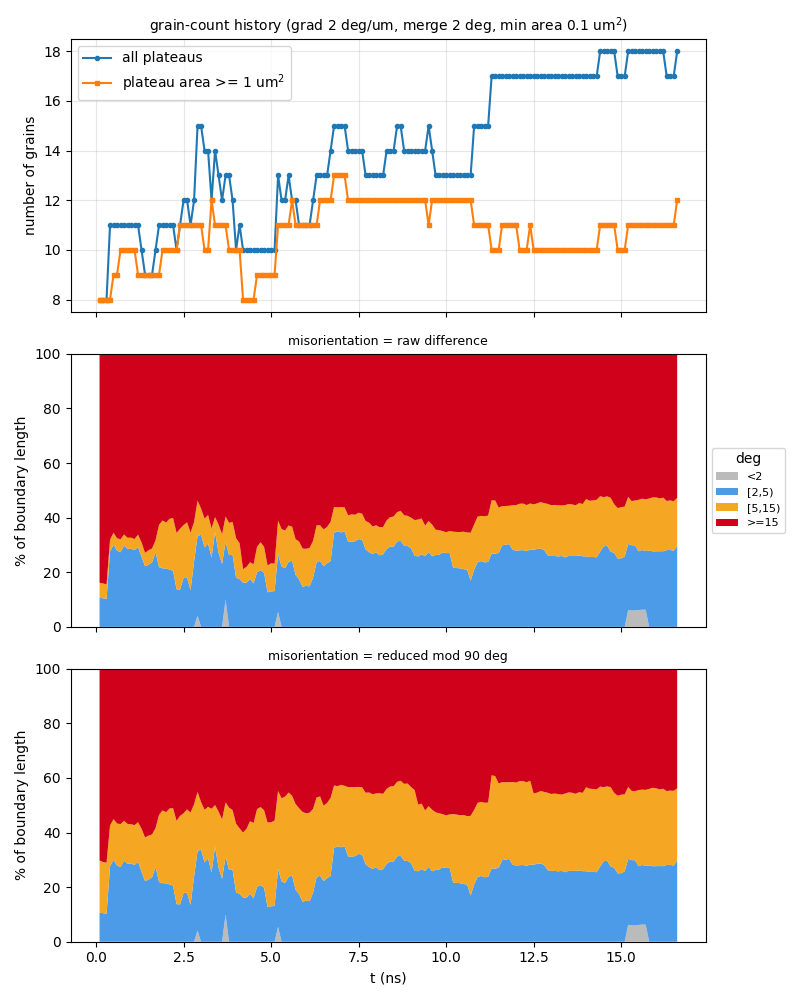

Data behind this chart, as committed beside it:
t_ns, step, file, n_grains, n_ge1um2, n_boundaries, boundary_length_um, plateau_area_frac, mean_grain_area_um2, pct_raw_<2, pct_raw_[2,5), pct_raw_[5,15), pct_raw_>=15, mean_raw_deg, pct_sym_<2, pct_sym_[2,5), pct_sym_[5,15), pct_sym_>=15, mean_sym_deg
0.1, 10, a75_up250ms_v2_kt3pcgkm_s10.vtu, 8, 8, 15, 45.9, 0.8621, 10.78, 0, 10.64, 5.493, 83.86, 53.03, 0, 10.64, 19.1, 70.25, 24.75
0.2, 20, a75_up250ms_v2_kt3pcgkm_s20.vtu, 8, 8, 15, 46.22, 0.8576, 10.72, 0, 10.47, 5.455, 84.08, 53.08, 0, 10.47, 18.73, 70.8, 24.83
0.3, 30, a75_up250ms_v2_kt3pcgkm_s30.vtu, 8, 8, 15, 46.8, 0.8305, 10.38, 0, 10.18, 5.388, 84.43, 53.43, 0, 10.18, 18.74, 71.08, 24.83
0.4, 40, a75_up250ms_v2_kt3pcgkm_s40.vtu, 11, 8, 22, 58.59, 0.8151, 7.41, 0, 27.6, 4.303, 68.1, 43.45, 0, 27.6, 14.97, 57.43, 20.53
0.5, 50, a75_up250ms_v2_kt3pcgkm_s50.vtu, 11, 9, 21, 61.26, 0.8083, 7.348, 0, 30.04, 4.42, 65.54, 42.01, 0, 30.04, 14.84, 55.12, 19.9
0.6, 60, a75_up250ms_v2_kt3pcgkm_s60.vtu, 11, 9, 21, 58.47, 0.8055, 7.323, 0, 27.92, 4.524, 67.55, 43.52, 0, 27.92, 15.38, 56.7, 20.29
0.7, 70, a75_up250ms_v2_kt3pcgkm_s70.vtu, 11, 10, 22, 57.88, 0.8026, 7.297, 0, 27.32, 4.721, 67.95, 43.85, 0, 27.32, 15.75, 56.92, 20.37
0.8, 80, a75_up250ms_v2_kt3pcgkm_s80.vtu, 11, 10, 22, 60.24, 0.8001, 7.273, 0, 29.71, 4.122, 66.16, 42.69, 0, 29.71, 14.56, 55.72, 19.96
0.9, 90, a75_up250ms_v2_kt3pcgkm_s90.vtu, 11, 10, 22, 59.93, 0.7952, 7.229, 0, 28.54, 4.082, 67.38, 43.16, 0, 28.54, 14.62, 56.84, 20.37
1, 100, a75_up250ms_v2_kt3pcgkm_s100.vtu, 11, 10, 22, 60.69, 0.7908, 7.189, 0, 28.64, 4.031, 67.33, 42.86, 0, 28.64, 14.39, 56.97, 20.5
1.1, 110, a75_up250ms_v2_kt3pcgkm_s110.vtu, 11, 10, 22, 60.33, 0.7842, 7.129, 0, 28.09, 4.055, 67.85, 43.17, 0, 28.09, 14.6, 57.31, 20.66
1.2, 120, a75_up250ms_v2_kt3pcgkm_s120.vtu, 11, 9, 22, 63.05, 0.7778, 7.071, 0, 29.29, 4.485, 66.22, 42.17, 0, 29.29, 14.46, 56.25, 20.3
1.3, 130, a75_up250ms_v2_kt3pcgkm_s130.vtu, 10, 9, 20, 60.05, 0.7746, 7.746, 0, 25.64, 5.261, 69.1, 43.85, 0, 25.64, 15.73, 58.63, 21.22
1.4, 140, a75_up250ms_v2_kt3pcgkm_s140.vtu, 9, 9, 17, 56.61, 0.773, 8.589, 0, 22.22, 4.899, 72.88, 46.25, 0, 22.22, 16, 61.78, 22.18
1.5, 150, a75_up250ms_v2_kt3pcgkm_s150.vtu, 9, 9, 17, 58.46, 0.7728, 8.587, 0, 22.74, 5.324, 71.93, 45.94, 0, 22.74, 16.12, 61.14, 21.76
1.6, 160, a75_up250ms_v2_kt3pcgkm_s160.vtu, 9, 9, 17, 59.26, 0.7741, 8.601, 0, 23.59, 5.094, 71.32, 45.77, 0, 23.59, 15.71, 60.7, 21.71
1.7, 170, a75_up250ms_v2_kt3pcgkm_s170.vtu, 10, 9, 19, 63.48, 0.771, 7.71, 0, 27.33, 4.354, 68.31, 44.17, 0, 27.33, 14.26, 58.41, 20.71
1.8, 180, a75_up250ms_v2_kt3pcgkm_s180.vtu, 11, 9, 22, 69.9, 0.7702, 7.001, 0, 21.85, 15.52, 62.63, 40.89, 0, 21.85, 24.63, 53.52, 19.14
1.9, 190, a75_up250ms_v2_kt3pcgkm_s190.vtu, 11, 10, 22, 70.21, 0.7608, 6.917, 0, 21.42, 17.55, 61.03, 40.15, 0, 21.42, 26.67, 51.91, 18.88
2, -1, a75_up250ms_v2_kt3pcgkm_t200.vtu, 11, 10, 21, 69.65, 0.7555, 6.868, 0, 21.4, 16.78, 61.82, 40.32, 0, 21.4, 26.05, 52.55, 19.35
2.1, 210, a75_up250ms_v2_kt3pcgkm_s210.vtu, 11, 10, 21, 69.31, 0.7485, 6.805, 0, 20.98, 18.6, 60.42, 39.71, 0, 20.98, 27.81, 51.21, 19.03
2.2, 220, a75_up250ms_v2_kt3pcgkm_s220.vtu, 11, 10, 21, 69.97, 0.7449, 6.771, 0, 20.53, 19.34, 60.13, 39.7, 0, 20.53, 28.37, 51.1, 18.95
2.3, 230, a75_up250ms_v2_kt3pcgkm_s230.vtu, 10, 10, 19, 66.26, 0.7435, 7.435, 0, 13.77, 20.64, 65.59, 43.02, 0, 13.77, 30.5, 55.74, 20.34
2.4, 240, a75_up250ms_v2_kt3pcgkm_s240.vtu, 11, 11, 22, 66.81, 0.7398, 6.726, 0, 13.65, 22.26, 64.09, 42.49, 0, 13.65, 32.44, 53.91, 20.04
2.5, 250, a75_up250ms_v2_kt3pcgkm_s250.vtu, 12, 11, 24, 70.71, 0.7348, 6.123, 0, 17.85, 19.42, 62.74, 41.2, 0, 17.85, 29.2, 52.96, 19.77
2.6, 260, a75_up250ms_v2_kt3pcgkm_s260.vtu, 12, 11, 24, 71.67, 0.7272, 6.06, 0, 17.96, 20.31, 61.73, 40.82, 0, 17.96, 30.5, 51.54, 19.4
2.7, 270, a75_up250ms_v2_kt3pcgkm_s270.vtu, 11, 11, 22, 68.29, 0.7102, 6.457, 0, 13.47, 21.06, 65.47, 43.17, 0, 13.47, 33.86, 52.67, 20.04
2.8, 280, a75_up250ms_v2_kt3pcgkm_s280.vtu, 12, 11, 25, 70.79, 0.6861, 5.717, 0, 23.85, 14.52, 61.64, 40.46, 0, 23.85, 26.47, 49.68, 19.02
2.9, 290, a75_up250ms_v2_kt3pcgkm_s290.vtu, 15, 11, 33, 82.38, 0.6767, 4.511, 4.115, 29.12, 12.96, 53.81, 35.39, 4.115, 29.12, 21.59, 45.17, 17.19
3, 300, a75_up250ms_v2_kt3pcgkm_s300.vtu, 15, 11, 33, 81.45, 0.6643, 4.428, 0, 33.74, 9.575, 56.68, 37.28, 0, 33.74, 17.4, 48.86, 17.89
3.1, 310, a75_up250ms_v2_kt3pcgkm_s310.vtu, 14, 10, 31, 77.16, 0.6592, 4.709, 0, 29.1, 10.55, 60.35, 40.4, 0, 29.1, 19.22, 51.68, 18.33
3.2, 320, a75_up250ms_v2_kt3pcgkm_s320.vtu, 14, 10, 30, 76.42, 0.65, 4.643, 0, 30.51, 10.43, 59.05, 39.54, 0, 30.51, 18.91, 50.58, 18.2
3.3, 330, a75_up250ms_v2_kt3pcgkm_s330.vtu, 12, 12, 25, 74.31, 0.6412, 5.343, 0, 25.34, 10.71, 63.96, 42.75, 0, 25.34, 23.34, 51.32, 18.97
3.4, 340, a75_up250ms_v2_kt3pcgkm_s340.vtu, 14, 11, 29, 82.51, 0.63, 4.5, 0, 34.78, 5.396, 59.83, 40.46, 0, 34.78, 15.28, 49.94, 17.9
3.5, 350, a75_up250ms_v2_kt3pcgkm_s350.vtu, 13, 11, 27, 78.1, 0.6253, 4.81, 0, 27.07, 10.39, 62.54, 42.31, 0, 27.07, 20.6, 52.34, 18.44
3.6, 360, a75_up250ms_v2_kt3pcgkm_s360.vtu, 12, 11, 24, 73.4, 0.6225, 5.187, 0, 23.05, 10.86, 66.09, 44.71, 0, 23.05, 21.73, 55.22, 19.47
3.7, 370, a75_up250ms_v2_kt3pcgkm_s370.vtu, 13, 11, 27, 83.38, 0.615, 4.731, 10.02, 21.07, 9.294, 59.62, 40.33, 10.02, 21.07, 19.92, 49, 17.67
3.8, 380, a75_up250ms_v2_kt3pcgkm_s380.vtu, 13, 10, 25, 79.61, 0.6112, 4.702, 0, 26.27, 11.8, 61.93, 42.19, 0, 26.27, 22.84, 50.89, 18.15
3.9, 390, a75_up250ms_v2_kt3pcgkm_s390.vtu, 12, 10, 23, 76.23, 0.6095, 5.079, 0, 26.4, 12.04, 61.55, 41.58, 0, 26.4, 21.79, 51.8, 18.35
4, 400, a75_up250ms_v2_kt3pcgkm_s400.vtu, 10, 10, 19, 69.46, 0.6114, 6.114, 0, 18.04, 14.44, 67.52, 45.17, 0, 18.04, 25.18, 56.78, 19.83
4.1, 410, a75_up250ms_v2_kt3pcgkm_s410.vtu, 11, 10, 22, 68.63, 0.6183, 5.621, 0, 17.5, 13.13, 69.36, 46.01, 0, 17.5, 24.02, 58.47, 20.33
4.2, 420, a75_up250ms_v2_kt3pcgkm_s420.vtu, 10, 8, 20, 62.87, 0.6275, 6.275, 0, 16.19, 4.939, 78.87, 52.5, 0, 16.19, 23.79, 60.02, 22.27
4.3, 430, a75_up250ms_v2_kt3pcgkm_s430.vtu, 10, 8, 20, 60.57, 0.6385, 6.385, 0, 16.14, 5.845, 78.02, 52.31, 0, 16.14, 25.24, 58.62, 21.97
4.4, 440, a75_up250ms_v2_kt3pcgkm_s440.vtu, 10, 8, 20, 60.74, 0.6435, 6.435, 0, 17.6, 6.064, 76.34, 51.4, 0, 17.6, 26.57, 55.83, 21.32
4.5, 450, a75_up250ms_v2_kt3pcgkm_s450.vtu, 10, 8, 19, 61.33, 0.6482, 6.482, 0, 15.88, 7.072, 77.05, 51.5, 0, 15.88, 27.6, 56.52, 21.55
4.6, 460, a75_up250ms_v2_kt3pcgkm_s460.vtu, 10, 9, 20, 64.33, 0.6479, 6.479, 0, 20.08, 9.213, 70.71, 47.44, 0, 20.08, 28.49, 51.43, 20.02
4.7, 470, a75_up250ms_v2_kt3pcgkm_s470.vtu, 10, 9, 20, 66.29, 0.646, 6.46, 0, 20.74, 10.25, 69.01, 46.44, 0, 20.74, 28.59, 50.67, 19.78
4.8, 480, a75_up250ms_v2_kt3pcgkm_s480.vtu, 10, 9, 20, 65.08, 0.6411, 6.411, 0, 19.82, 9.482, 70.7, 47.34, 0, 19.82, 28.33, 51.85, 20.17
4.9, 490, a75_up250ms_v2_kt3pcgkm_s490.vtu, 10, 9, 19, 59.78, 0.6374, 6.374, 0, 12.65, 9.844, 77.51, 51.98, 0, 12.65, 31, 56.35, 21.68
5, -1, a75_up250ms_v2_kt3pcgkm_t500.vtu, 10, 9, 19, 58.94, 0.6329, 6.329, 0, 12.98, 10.28, 76.74, 51.97, 0, 12.98, 30.8, 56.22, 21.62
5.1, 510, a75_up250ms_v2_kt3pcgkm_s510.vtu, 10, 9, 19, 58.77, 0.628, 6.28, 0, 13.1, 10.05, 76.86, 52.47, 0, 13.1, 31.25, 55.66, 21.49
5.2, 520, a75_up250ms_v2_kt3pcgkm_s520.vtu, 13, 11, 25, 73.48, 0.6269, 4.823, 5.467, 21.23, 12.2, 61.11, 41.86, 5.467, 21.23, 28.5, 44.8, 17.6
5.3, 530, a75_up250ms_v2_kt3pcgkm_s530.vtu, 12, 11, 23, 68.21, 0.6214, 5.179, 0, 22.06, 13.73, 64.21, 43.95, 0, 22.06, 30.47, 47.47, 18.67
5.4, 540, a75_up250ms_v2_kt3pcgkm_s540.vtu, 12, 11, 23, 68.04, 0.6207, 5.172, 0, 21.48, 13.83, 64.69, 44.42, 0, 21.48, 31.69, 46.83, 18.61
5.5, 550, a75_up250ms_v2_kt3pcgkm_s550.vtu, 13, 11, 24, 69.98, 0.6167, 4.744, 0, 23.78, 13.35, 62.88, 43.01, 0, 23.78, 30.86, 45.36, 18.17
5.6, 560, a75_up250ms_v2_kt3pcgkm_s560.vtu, 12, 12, 23, 70.1, 0.6106, 5.089, 0, 24.23, 12.46, 63.31, 43.63, 0, 24.23, 29.22, 46.56, 18.31
5.7, 570, a75_up250ms_v2_kt3pcgkm_s570.vtu, 12, 11, 23, 65.58, 0.6106, 5.088, 0, 19.04, 13.07, 67.89, 46.72, 0, 19.04, 31.39, 49.57, 19.61
5.8, 580, a75_up250ms_v2_kt3pcgkm_s580.vtu, 11, 11, 21, 64.62, 0.6059, 5.509, 0, 17.42, 13.81, 68.77, 47.36, 0, 17.42, 31.48, 51.1, 19.91
5.9, 590, a75_up250ms_v2_kt3pcgkm_s590.vtu, 11, 11, 21, 64.35, 0.608, 5.527, 0, 14.64, 14.04, 71.32, 49.38, 0, 14.64, 32.88, 52.48, 20.53
6, 600, a75_up250ms_v2_kt3pcgkm_s600.vtu, 11, 11, 21, 65.38, 0.6092, 5.538, 0, 15.04, 13.54, 71.42, 49.62, 0, 15.04, 31.99, 52.96, 20.6
... 106 more rows
